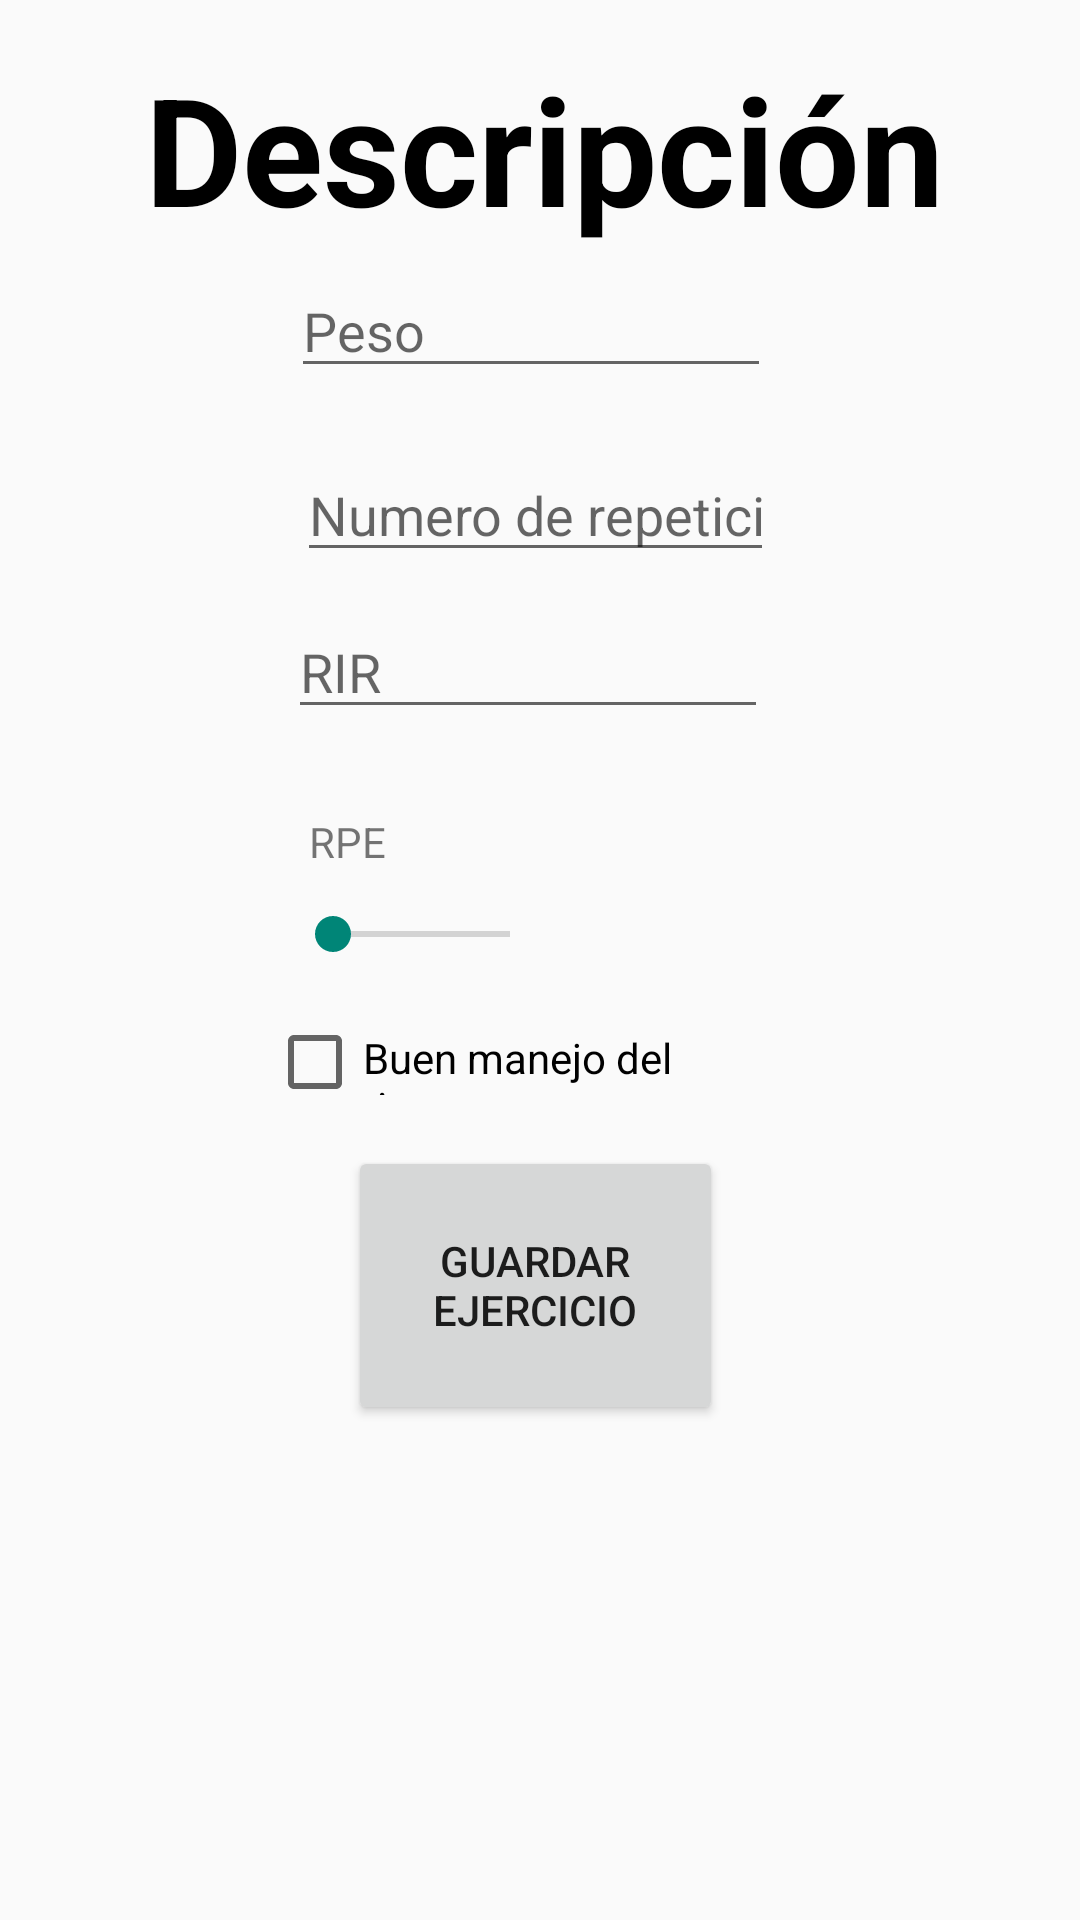

The Android layout XML behind this screen, and the referenced resources:
<!-- AndroidManifest.xml: application theme Theme.AppCompat.DayNight.NoActionBar -->
<!-- res/layout/activity_description.xml -->
<?xml version="1.0" encoding="utf-8"?>
<RelativeLayout xmlns:android="http://schemas.android.com/apk/res/android"
    xmlns:app="http://schemas.android.com/apk/res-auto"
    xmlns:tools="http://schemas.android.com/tools"
    android:layout_width="match_parent"
    android:layout_height="match_parent"
    tools:context=".DescriptionActivity">

    <EditText
        android:id="@+id/peso"
        android:layout_width="wrap_content"
        android:layout_height="wrap_content"
        android:layout_below="@+id/statusDescriptionTextView"
        android:layout_alignParentStart="true"
        android:layout_alignParentEnd="true"
        android:layout_marginStart="97dp"
        android:layout_marginTop="-23dp"
        android:layout_marginEnd="103dp"
        android:contentDescription="Peso"
        android:ems="10"
        android:hint="Peso"
        android:inputType="number" />

    <TextView
        android:id="@+id/titleDescriptionTextView"
        android:layout_width="408dp"
        android:layout_height="wrap_content"
        android:layout_alignParentStart="true"
        android:layout_alignParentEnd="true"
        android:layout_marginStart="3dp"
        android:layout_marginLeft="16dp"
        android:layout_marginTop="16dp"
        android:layout_marginEnd="0dp"
        android:text="Descripción"
        android:textAlignment="center"
        android:textColor="@android:color/black"
        android:textSize="50dp"
        android:textStyle="bold" />

    <TextView
        android:id="@+id/cityDescriptionTextView"
        android:layout_width="17dp"
        android:layout_height="0dp"
        android:layout_below="@+id/titleDescriptionTextView"
        android:layout_alignParentStart="true"
        android:layout_alignParentEnd="true"
        android:layout_marginStart="83dp"
        android:layout_marginLeft="16dp"
        android:layout_marginTop="16dp"
        android:layout_marginEnd="311dp"
        android:text="Ciudad"
        android:textColor="@android:color/black"
        android:textSize="24sp"
        android:textStyle="bold" />

    <TextView
        android:id="@+id/statusDescriptionTextView"
        android:layout_width="6dp"
        android:layout_height="0dp"
        android:layout_below="@+id/cityDescriptionTextView"
        android:layout_alignParentStart="true"
        android:layout_alignParentEnd="true"
        android:layout_marginStart="140dp"
        android:layout_marginLeft="16dp"
        android:layout_marginTop="12dp"
        android:layout_marginEnd="265dp"
        android:text="Status"
        android:textColor="@android:color/black"
        android:textSize="12sp"
        android:textStyle="bold" />

    <EditText
        android:id="@+id/Num_repeticiones"
        android:layout_width="wrap_content"
        android:layout_height="wrap_content"
        android:layout_below="@+id/peso"
        android:layout_alignParentStart="true"
        android:layout_alignParentEnd="true"
        android:layout_marginStart="99dp"
        android:layout_marginTop="20dp"
        android:layout_marginEnd="102dp"
        android:ems="10"
        android:hint="Numero de repeticiones"
        android:inputType="number" />

    <EditText
        android:id="@+id/RM"
        android:layout_width="wrap_content"
        android:layout_height="wrap_content"
        android:layout_below="@+id/Num_repeticiones"
        android:layout_alignParentStart="true"
        android:layout_alignParentEnd="true"
        android:layout_marginStart="96dp"
        android:layout_marginTop="11dp"
        android:layout_marginEnd="104dp"
        android:ems="10"
        android:hint="RIR"
        android:inputType="number" />

    <SeekBar
        android:id="@+id/RPE"
        android:layout_width="143dp"
        android:layout_height="29dp"
        android:layout_below="@+id/textView17"
        android:layout_alignParentStart="true"
        android:layout_alignParentEnd="true"
        android:layout_marginStart="95dp"
        android:layout_marginTop="7dp"
        android:layout_marginEnd="174dp" />

    <TextView
        android:id="@+id/textView17"
        android:layout_width="129dp"
        android:layout_height="wrap_content"
        android:layout_below="@+id/RM"
        android:layout_alignParentStart="true"
        android:layout_alignParentEnd="true"
        android:layout_marginStart="103dp"
        android:layout_marginTop="28dp"
        android:layout_marginEnd="179dp"
        android:text="RPE" />

    <CheckBox
        android:id="@+id/checkBox"
        android:layout_width="234dp"
        android:layout_height="22dp"
        android:layout_below="@+id/RPE"
        android:layout_alignParentStart="true"
        android:layout_alignParentEnd="true"
        android:layout_marginStart="89dp"
        android:layout_marginTop="17dp"
        android:layout_marginEnd="88dp"
        android:text="Buen manejo del tiempo." />

    <Button
        android:id="@+id/btnAgregarEjercicioEntrenamiento"
        android:layout_width="wrap_content"
        android:layout_height="wrap_content"
        android:layout_below="@+id/checkBox"
        android:layout_alignParentStart="true"
        android:layout_alignParentEnd="true"
        android:layout_alignParentBottom="true"
        android:layout_marginStart="116dp"
        android:layout_marginTop="17dp"
        android:layout_marginEnd="119dp"
        android:layout_marginBottom="165dp"
        android:text="Guardar ejercicio" />

</RelativeLayout>
<!-- resources referenced by this layout -->
<resources>

</resources>
